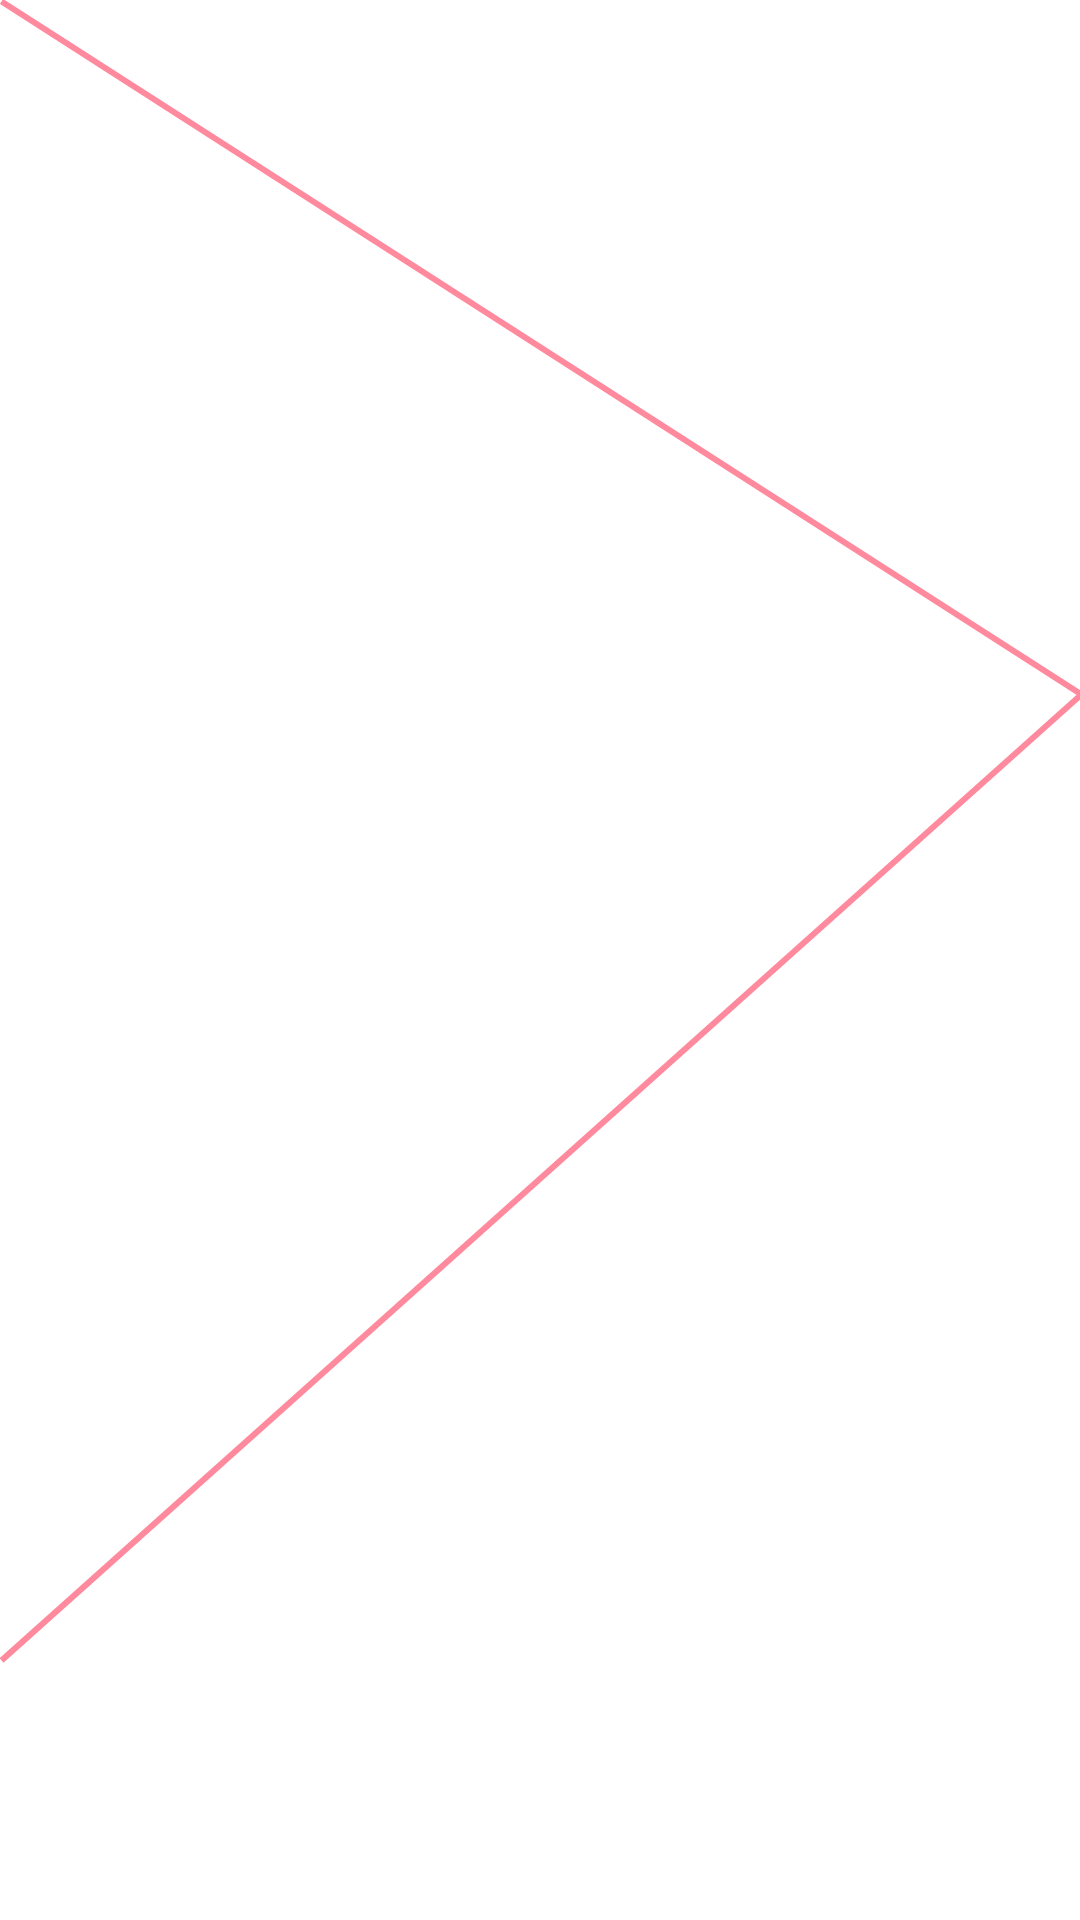

Android layout source for this screen:
<!-- AndroidManifest.xml: application theme AppTheme -->
<!-- res/layout/fragment_sitting.xml -->
<?xml version="1.0" encoding="utf-8"?>
<androidx.constraintlayout.widget.ConstraintLayout
    xmlns:android="http://schemas.android.com/apk/res/android" android:layout_width="match_parent"
    android:layout_height="match_parent"
    android:background="@drawable/vector_sitting_background">

</androidx.constraintlayout.widget.ConstraintLayout>
<!-- resources referenced by this layout -->
<resources>
  <!-- drawable vector_sitting_background (drawable) -->
  <vector xmlns:android="http://schemas.android.com/apk/res/android"
      android:width="360dp"
      android:height="640dp"
      android:viewportWidth="360"
      android:viewportHeight="640">
    <group>
      <clip-path
          android:pathData="M0,0h360v640h-360z"/>
      <path
          android:pathData="M0,0h360v640h-360z"
          android:fillColor="#f1f1f1"/>
      <path
          android:pathData="M0,0h360v640h-360z"
          android:fillColor="#fff"/>
      <path
          android:pathData="M0.5,0.5 L360.5,231.5"
          android:strokeWidth="2"
          android:fillColor="#0fe"
          android:strokeColor="#14e8da"/>
      <path
          android:pathData="M360.5,231.5L0.5,553.5"
          android:strokeWidth="2"
          android:fillColor="#00000000"
          android:strokeColor="#14e8da"/>
      <path
          android:pathData="M0,0h360v640h-360z"
          android:fillColor="#fff"/>
      <path
          android:pathData="M0.5,0.5 L360.5,231.5"
          android:strokeWidth="2"
          android:fillColor="#0fe"
          android:strokeColor="#ff899d"/>
      <path
          android:pathData="M360.5,231.5L0.5,553.5"
          android:strokeWidth="2"
          android:fillColor="#00000000"
          android:strokeColor="#ff899d"/>
    </group>
  </vector>
  <style name="AppTheme" parent="Theme.MaterialComponents.Light.NoActionBar.Bridge">
          
          <item name="colorPrimary">@color/colorPrimary</item>
          <item name="colorPrimaryDark">@color/colorBlack</item>
          <item name="colorAccent">@color/colorAccent</item>
          <item name="android:windowNoTitle">true</item>
      </style>
  <color name="colorPrimary">#102E47</color>
  <color name="colorBlack">#000000</color>
  <color name="colorAccent">#03DAC5</color>
</resources>
